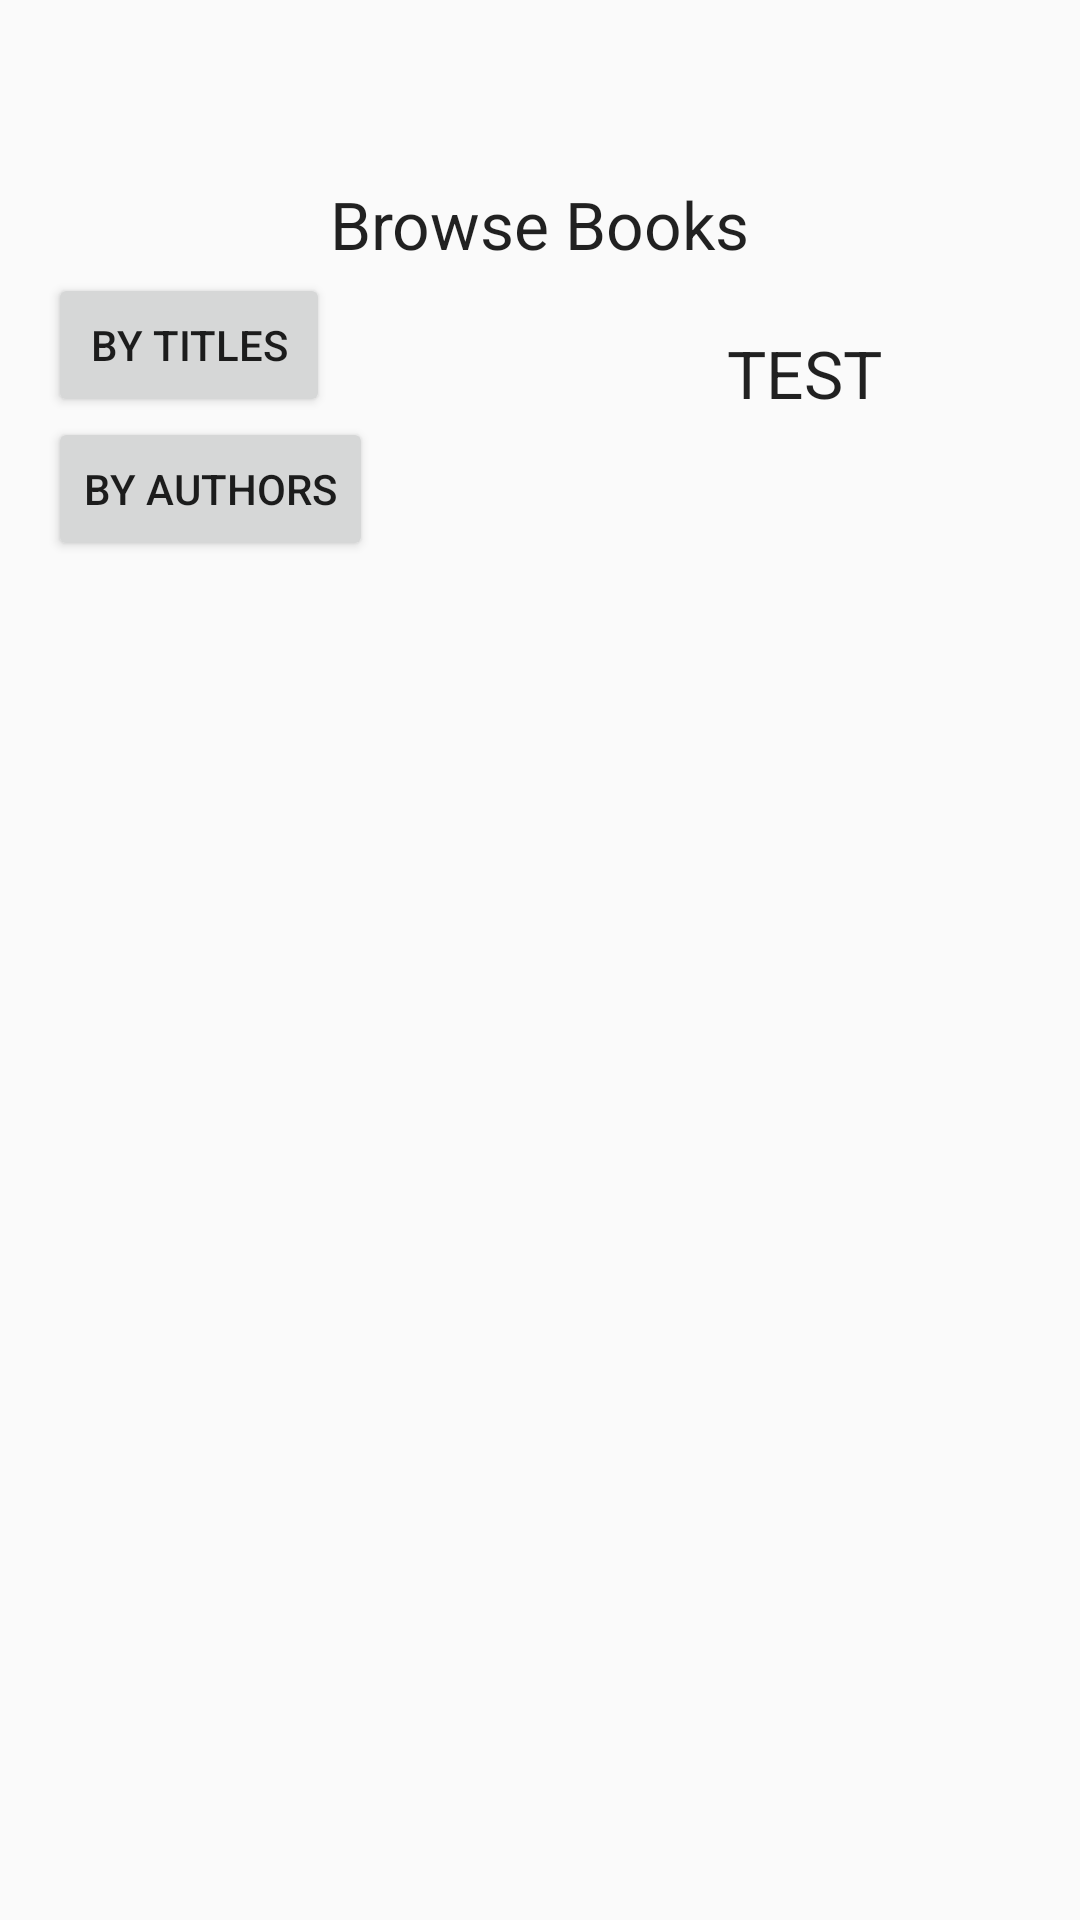

Write the Android layout XML for this screen, with the resource values it uses.
<!-- AndroidManifest.xml: application theme AppTheme -->
<!-- res/layout/browse.xml -->
<?xml version="1.0" encoding="utf-8"?>
<RelativeLayout xmlns:android="http://schemas.android.com/apk/res/android"
    xmlns:app="http://schemas.android.com/apk/res-auto"
    xmlns:tools="http://schemas.android.com/tools"
    android:layout_width="match_parent"
    android:layout_height="wrap_content"
    android:paddingBottom="@dimen/activity_vertical_margin"
    android:paddingLeft="@dimen/activity_horizontal_margin"
    android:paddingRight="@dimen/activity_horizontal_margin"
    android:paddingTop="@dimen/toolbar_margin"
    app:layout_behavior="@string/appbar_scrolling_view_behavior"
    tools:context=".controller.Browse" >

    <TextView
        android:layout_width="wrap_content"
        android:layout_height="wrap_content"
        android:textAppearance="?android:attr/textAppearanceLarge"
        android:text="Browse Books"
        android:id="@+id/browseBooks"
        android:layout_centerHorizontal="true" />

    <CheckBox
        android:layout_width="wrap_content"
        android:layout_height="wrap_content"
        android:text="New CheckBox"
        android:id="@+id/checkBox"
        android:layout_alignParentTop="true"
        android:layout_alignParentStart="true"
        android:layout_marginStart="644dp"
        android:layout_marginTop="95dp" />

    <Button
        android:layout_width="wrap_content"
        android:layout_height="wrap_content"
        android:text="By Titles"
        android:id="@+id/titles"
        android:layout_above="@+id/authors"
        android:layout_alignParentStart="true"
        android:layout_toStartOf="@+id/browseBooks"
        android:onClick="sortTitles"/>

    <Button
        android:layout_width="wrap_content"
        android:layout_height="wrap_content"
        android:text="By Authors"
        android:id="@+id/authors"
        android:layout_alignBottom="@+id/checkBox"
        android:layout_alignParentStart="true"
        android:onClick="sortAuthors"/>

    <TextView
        android:layout_width="wrap_content"
        android:layout_height="wrap_content"
        android:textAppearance="?android:attr/textAppearanceLarge"
        android:text="TEST"
        android:id="@+id/textView"
        android:layout_alignBottom="@+id/titles"
        android:layout_alignParentEnd="true"
        android:layout_marginEnd="50dp" />
</RelativeLayout>
<!-- resources referenced by this layout -->
<resources>
  <dimen name="activity_horizontal_margin">16dp</dimen>
  <dimen name="activity_vertical_margin">16dp</dimen>
  <dimen name="toolbar_margin">60dp</dimen>
  <style name="AppTheme" parent="Theme.AppCompat.Light.DarkActionBar">
          
          <item name="colorPrimary">@color/colorPrimary</item>
          <item name="colorPrimaryDark">@color/colorPrimaryDark</item>
          <item name="colorAccent">@color/colorAccent</item>
      </style>
  <color name="colorPrimary">#3F51B5</color>
  <color name="colorPrimaryDark">#303F9F</color>
  <color name="colorAccent">#9b59b6</color>
</resources>
